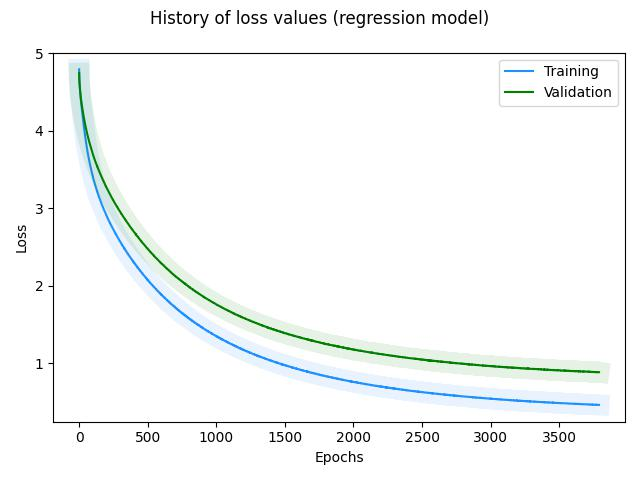

Values plotted in this chart, from the file beside it:
, loss, val_loss, _timestamp, _runtime
0, 4.795, 4.747, 1721076677, 19617
1, 4.707, 4.678, 1721076679, 19619
2, 4.644, 4.637, 1721076680, 19620
3, 4.605, 4.613, 1721076682, 19622
4, 4.579, 4.589, 1721076683, 19623
5, 4.553, 4.567, 1721076684, 19624
6, 4.527, 4.544, 1721076686, 19626
7, 4.506, 4.523, 1721076687, 19627
8, 4.484, 4.503, 1721076689, 19629
9, 4.463, 4.484, 1721076690, 19630
10, 4.443, 4.466, 1721076692, 19632
11, 4.423, 4.449, 1721076693, 19633
12, 4.405, 4.434, 1721076694, 19634
13, 4.387, 4.42, 1721076696, 19636
14, 4.37, 4.406, 1721076697, 19637
15, 4.353, 4.392, 1721076699, 19639
16, 4.337, 4.379, 1721076700, 19640
17, 4.321, 4.366, 1721076702, 19642
18, 4.304, 4.354, 1721076703, 19643
19, 4.29, 4.342, 1721076705, 19645
20, 4.273, 4.329, 1721076706, 19646
21, 4.256, 4.317, 1721076707, 19647
22, 4.242, 4.305, 1721076709, 19649
23, 4.227, 4.293, 1721076710, 19650
24, 4.211, 4.282, 1721076712, 19652
25, 4.195, 4.27, 1721076713, 19653
26, 4.181, 4.259, 1721076715, 19655
27, 4.166, 4.247, 1721076716, 19656
28, 4.149, 4.236, 1721076717, 19657
29, 4.134, 4.227, 1721076719, 19659
30, 4.121, 4.217, 1721076720, 19660
31, 4.107, 4.205, 1721076722, 19662
32, 4.092, 4.195, 1721076723, 19663
33, 4.077, 4.186, 1721076725, 19665
34, 4.063, 4.175, 1721076726, 19666
35, 4.047, 4.164, 1721076728, 19668
36, 4.035, 4.157, 1721076729, 19669
37, 4.021, 4.145, 1721076730, 19670
38, 4.008, 4.135, 1721076732, 19672
39, 3.994, 4.127, 1721076733, 19673
40, 3.98, 4.117, 1721076735, 19675
41, 3.966, 4.108, 1721076736, 19676
42, 3.954, 4.101, 1721076738, 19678
43, 3.941, 4.089, 1721076739, 19679
44, 3.928, 4.081, 1721076741, 19681
45, 3.915, 4.074, 1721076742, 19682
46, 3.904, 4.064, 1721076744, 19684
47, 3.889, 4.058, 1721076745, 19685
48, 3.878, 4.046, 1721076746, 19686
49, 3.867, 4.039, 1721076748, 19688
50, 3.853, 4.029, 1721076749, 19689
51, 3.845, 4.023, 1721076751, 19691
52, 3.832, 4.015, 1721076752, 19692
53, 3.82, 4.009, 1721076754, 19694
54, 3.81, 4, 1721076755, 19695
55, 3.797, 3.99, 1721076756, 19696
56, 3.787, 3.983, 1721076758, 19698
57, 3.776, 3.975, 1721076759, 19699
58, 3.767, 3.968, 1721076761, 19701
59, 3.754, 3.961, 1721076762, 19702
... 3,731 more rows
